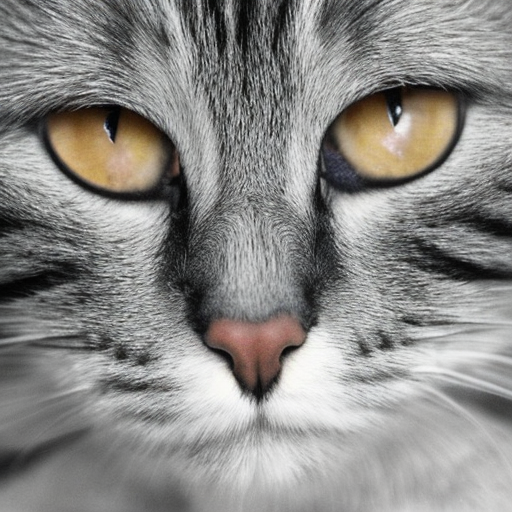
Generation parameters embedded in this image by AUTOMATIC1111 Stable Diffusion web UI or a fork of it (Forge, ...) (PNG 'parameters' text chunk):
cat
Steps: 50, Sampler: DDIM, CFG scale: 7, Seed: 3263509411, Size: 512x512, Model hash: 81761151, Batch size: 50, Batch pos: 42